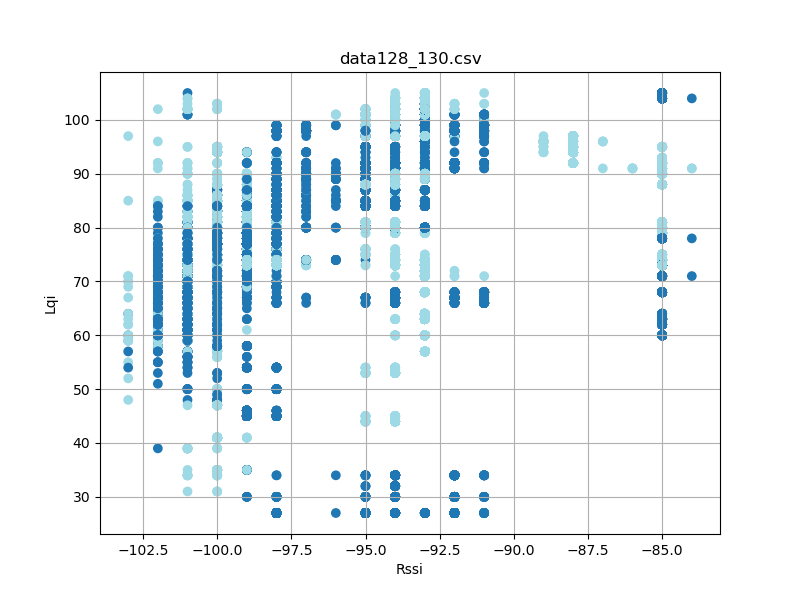

The table this chart was drawn from, first rows:
timestamp, rssi, lqi, device_id
'2023-08-26 12:33:17473', -100, 50, 128
'2023-08-26 12:33:17473', -94, 100, 2
'2023-08-26 12:33:17565', -100, 50, 128
'2023-08-26 12:33:17565', -94, 100, 2
'2023-08-26 12:33:17659', -100, 50, 128
'2023-08-26 12:33:17659', -94, 100, 2
'2023-08-26 12:33:17753', -100, 50, 128
'2023-08-26 12:33:17753', -94, 100, 2
'2023-08-26 12:33:17847', -94, 100, 2
'2023-08-26 12:33:17847', -100, 50, 128
'2023-08-26 12:33:17939', -95, 100, 2
'2023-08-26 12:33:17940', -100, 50, 128
'2023-08-26 12:33:18033', -100, 50, 128
'2023-08-26 12:33:18034', -94, 100, 2
'2023-08-26 12:33:18127', -100, 50, 128
'2023-08-26 12:33:18127', -94, 100, 2
'2023-08-26 12:33:18221', -100, 50, 128
'2023-08-26 12:33:18221', -94, 100, 2
'2023-08-26 12:33:18315', -100, 50, 128
'2023-08-26 12:33:18315', -94, 100, 2
'2023-08-26 12:33:18409', -100, 50, 128
'2023-08-26 12:33:18409', -94, 100, 2
'2023-08-26 12:33:18502', -100, 50, 128
'2023-08-26 12:33:18502', -94, 100, 2
'2023-08-26 12:33:18597', -100, 50, 128
'2023-08-26 12:33:18597', -94, 100, 2
'2023-08-26 12:33:18690', -100, 50, 128
'2023-08-26 12:33:18690', -94, 100, 2
'2023-08-26 12:33:18784', -100, 50, 128
'2023-08-26 12:33:18785', -94, 100, 2
'2023-08-26 12:33:18877', -94, 100, 2
'2023-08-26 12:33:18878', -100, 50, 128
'2023-08-26 12:33:18971', -94, 100, 2
'2023-08-26 12:33:19159', -100, 86, 128
'2023-08-26 12:33:19159', -94, 101, 2
'2023-08-26 12:33:19253', -100, 86, 128
'2023-08-26 12:33:19253', -94, 101, 2
'2023-08-26 12:33:19348', -100, 86, 128
'2023-08-26 12:33:19348', -94, 101, 2
'2023-08-26 12:33:19440', -94, 101, 2
'2023-08-26 12:33:19441', -100, 86, 128
'2023-08-26 12:33:19533', -100, 86, 128
'2023-08-26 12:33:19534', -94, 101, 2
'2023-08-26 12:33:19628', -100, 86, 128
'2023-08-26 12:33:19628', -94, 101, 2
'2023-08-26 12:33:19722', -100, 86, 128
'2023-08-26 12:33:19722', -94, 101, 2
'2023-08-26 12:33:19816', -100, 86, 128
'2023-08-26 12:33:19816', -94, 101, 2
'2023-08-26 12:33:19909', -100, 86, 128
'2023-08-26 12:33:19909', -94, 101, 2
'2023-08-26 12:33:20003', -100, 86, 128
'2023-08-26 12:33:20003', -94, 101, 2
'2023-08-26 12:33:20097', -94, 101, 2
'2023-08-26 12:33:20097', -100, 86, 128
'2023-08-26 12:33:20191', -94, 101, 2
'2023-08-26 12:33:20191', -100, 86, 128
'2023-08-26 12:33:20284', -100, 86, 128
'2023-08-26 12:33:20285', -94, 101, 2
'2023-08-26 12:33:20378', -94, 101, 2
... 24,643 more rows
